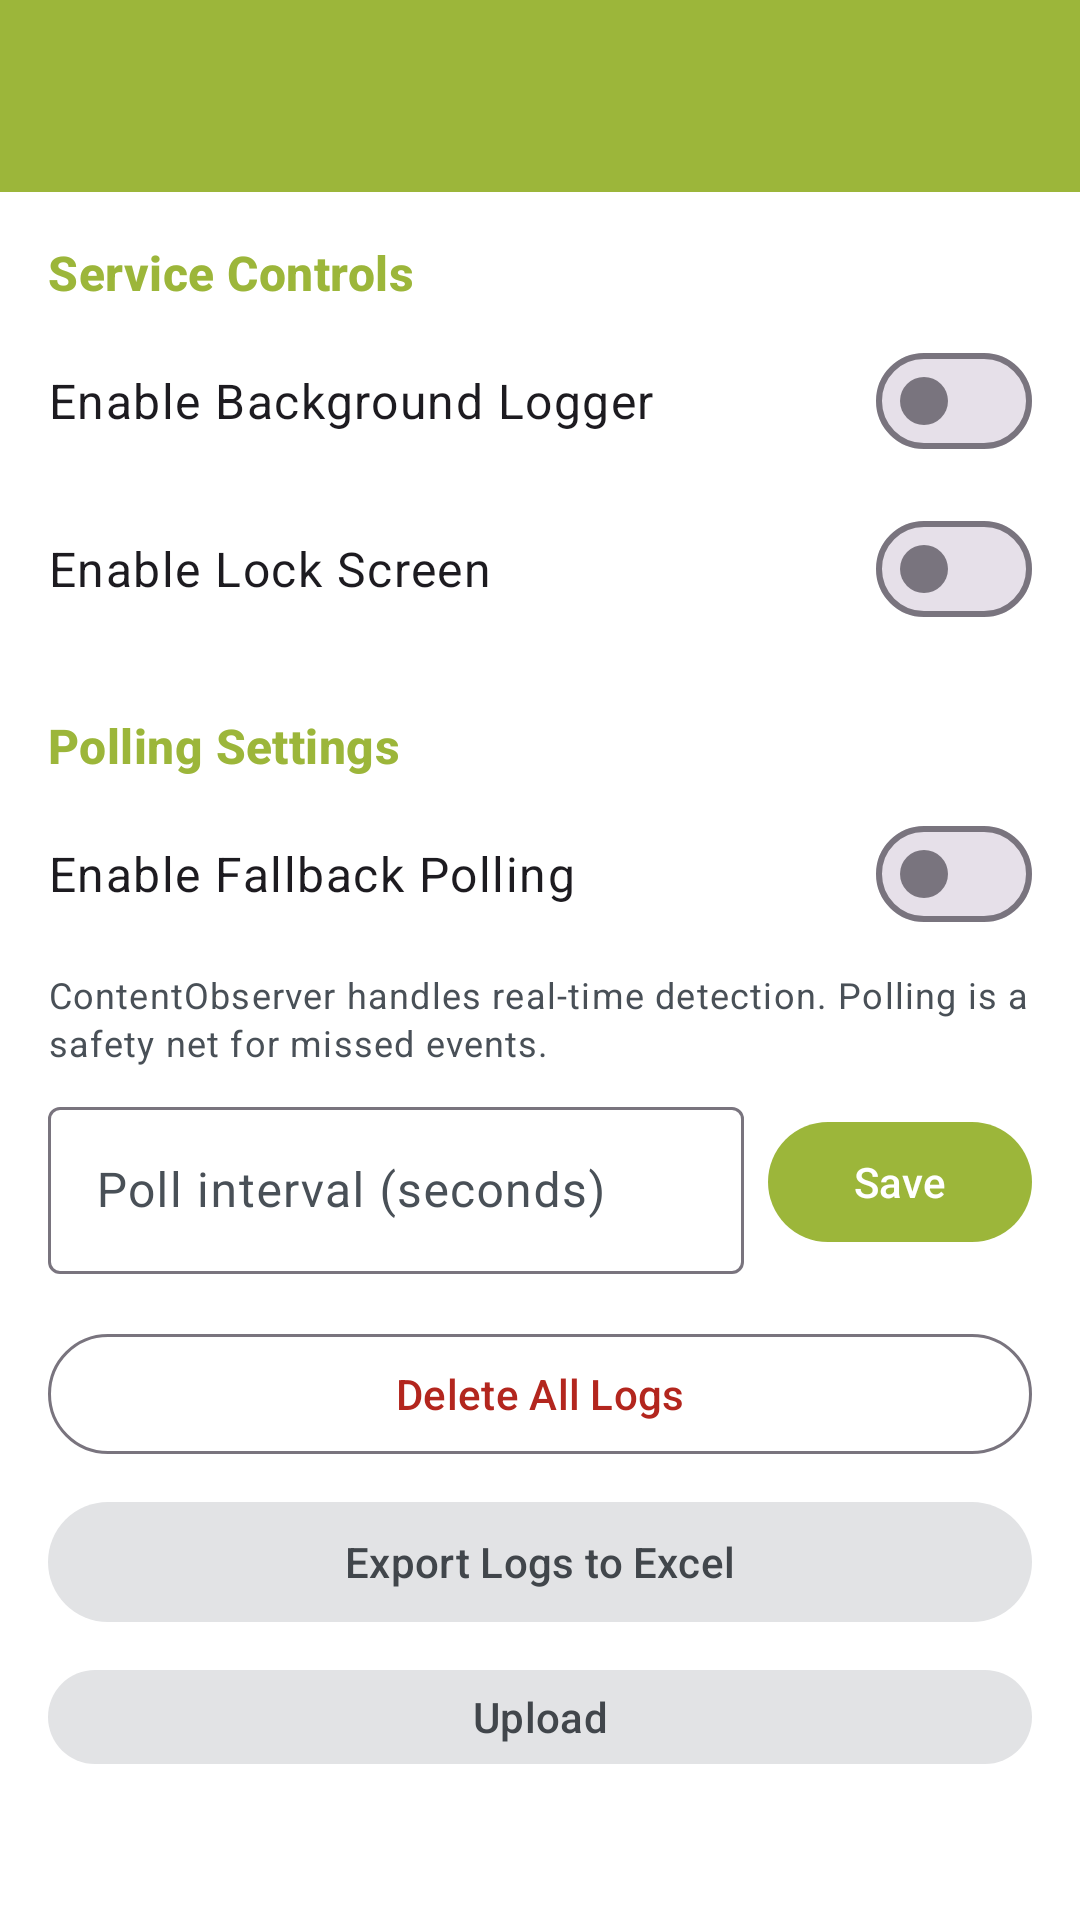

Android layout source for this screen:
<!-- AndroidManifest.xml: activity theme Theme.Logger -->
<!-- res/layout/activity_settings.xml -->
<?xml version="1.0" encoding="utf-8"?>
<androidx.coordinatorlayout.widget.CoordinatorLayout xmlns:android="http://schemas.android.com/apk/res/android"
    xmlns:app="http://schemas.android.com/apk/res-auto"
    android:layout_width="match_parent"
    android:layout_height="match_parent">

    <com.google.android.material.appbar.AppBarLayout
        android:layout_width="match_parent"
        android:layout_height="wrap_content">

        <com.google.android.material.appbar.MaterialToolbar
            android:id="@+id/toolbar"
            android:layout_width="match_parent"
            android:layout_height="?attr/actionBarSize"
            android:background="?attr/colorPrimary"
            app:titleTextColor="?attr/colorOnPrimary"
            app:navigationIconTint="?attr/colorOnPrimary" />
    </com.google.android.material.appbar.AppBarLayout>

    <LinearLayout
        android:layout_width="match_parent"
        android:layout_height="match_parent"
        android:orientation="vertical"
        android:padding="16dp"
        app:layout_behavior="@string/appbar_scrolling_view_behavior">

        <TextView
            android:layout_width="match_parent"
            android:layout_height="wrap_content"
            android:text="Service Controls"
            android:textAppearance="@style/TextAppearance.Material3.TitleMedium"
            android:textColor="?attr/colorPrimary"
            android:textStyle="bold"
            android:layout_marginBottom="8dp" />

        <com.google.android.material.materialswitch.MaterialSwitch
            android:id="@+id/switchService"
            android:layout_width="match_parent"
            android:layout_height="wrap_content"
            android:text="Enable Background Logger"
            android:textAppearance="@style/TextAppearance.Material3.BodyLarge"
            android:layout_marginBottom="8dp" />

        <com.google.android.material.materialswitch.MaterialSwitch
            android:id="@+id/switchDecoy"
            android:layout_width="match_parent"
            android:layout_height="wrap_content"
            android:text="Enable Lock Screen"
            android:textAppearance="@style/TextAppearance.Material3.BodyLarge"
            android:layout_marginBottom="16dp" />

        <TextView
            android:layout_width="match_parent"
            android:layout_height="wrap_content"
            android:text="Polling Settings"
            android:textAppearance="@style/TextAppearance.Material3.TitleMedium"
            android:textColor="?attr/colorPrimary"
            android:textStyle="bold"
            android:layout_marginTop="8dp"
            android:layout_marginBottom="8dp" />

        <com.google.android.material.materialswitch.MaterialSwitch
            android:id="@+id/switchPolling"
            android:layout_width="match_parent"
            android:layout_height="wrap_content"
            android:text="Enable Fallback Polling"
            android:textAppearance="@style/TextAppearance.Material3.BodyLarge"
            android:layout_marginBottom="8dp" />

        <TextView
            android:layout_width="match_parent"
            android:layout_height="wrap_content"
            android:text="ContentObserver handles real-time detection. Polling is a safety net for missed events."
            android:textAppearance="@style/TextAppearance.Material3.BodySmall"
            android:textColor="?attr/colorOnSurfaceVariant"
            android:layout_marginBottom="8dp" />

        <LinearLayout
            android:id="@+id/layoutPollInterval"
            android:layout_width="match_parent"
            android:layout_height="wrap_content"
            android:orientation="horizontal"
            android:gravity="center_vertical"
            android:layout_marginBottom="16dp">

            <com.google.android.material.textfield.TextInputLayout
                android:layout_width="0dp"
                android:layout_height="wrap_content"
                android:layout_weight="1"
                app:boxBackgroundMode="outline"
                android:hint="Poll interval (seconds)">

                <com.google.android.material.textfield.TextInputEditText
                    android:id="@+id/inputPollInterval"
                    android:layout_width="match_parent"
                    android:layout_height="wrap_content"
                    android:inputType="number" />
            </com.google.android.material.textfield.TextInputLayout>

            <Button
                android:id="@+id/btnSavePollInterval"
                android:layout_width="wrap_content"
                android:layout_height="wrap_content"
                android:layout_marginStart="8dp"
                android:text="Save" />
        </LinearLayout>

        <Button
            android:id="@+id/btnClearLogs"
            android:layout_width="match_parent"
            android:layout_height="wrap_content"
            android:text="Delete All Logs"
            style="@style/Widget.Material3.Button.OutlinedButton"
            android:textColor="?attr/colorError"
            android:layout_marginBottom="8dp" />

        <Button
            android:id="@+id/btnExportExcel"
            android:layout_width="match_parent"
            android:layout_height="wrap_content"
            android:text="Export Logs to Excel"
            style="@style/Widget.Material3.Button.TonalButton"
            android:layout_marginBottom="8dp" />

        <Button
            android:id="@+id/btnUploadCloud"
            android:layout_width="match_parent"
            android:layout_height="wrap_content"
            android:text="Upload"
            style="@style/Widget.Material3.Button.TonalButton"
            android:layout_marginBottom="32dp" />

        <TextView
            android:layout_width="match_parent"
            android:layout_height="wrap_content"
            android:text="Tracked Apps"
            android:textAppearance="@style/TextAppearance.Material3.TitleMedium"
            android:textColor="?attr/colorPrimary"
            android:textStyle="bold"
            android:layout_marginBottom="8dp" />
            
        <TextView
            android:layout_width="match_parent"
            android:layout_height="wrap_content"
            android:text="Only track app activity for these packages. Add a package name to start tracking it."
            android:textAppearance="@style/TextAppearance.Material3.BodyMedium"
            android:textColor="?attr/colorOnSurfaceVariant"
            android:layout_marginBottom="16dp" />

        <LinearLayout
            android:layout_width="match_parent"
            android:layout_height="wrap_content"
            android:orientation="horizontal"
            android:layout_marginBottom="16dp">

            <com.google.android.material.textfield.TextInputLayout
                android:layout_width="0dp"
                android:layout_height="wrap_content"
                android:layout_weight="1"
                app:boxBackgroundMode="outline"
                android:hint="Add package (e.g. com.whatsapp)">

                <com.google.android.material.textfield.TextInputEditText
                    android:id="@+id/inputExcludedPackage"
                    android:layout_width="match_parent"
                    android:layout_height="wrap_content"
                    android:inputType="textNoSuggestions" />
            </com.google.android.material.textfield.TextInputLayout>

            <Button
                android:id="@+id/btnAddExcluded"
                android:layout_width="wrap_content"
                android:layout_height="wrap_content"
                android:layout_marginStart="8dp"
                android:layout_gravity="center_vertical"
                android:text="Add" />
        </LinearLayout>

        <androidx.recyclerview.widget.RecyclerView
            android:id="@+id/recyclerViewExcluded"
            android:layout_width="match_parent"
            android:layout_height="0dp"
            android:layout_weight="1"
            android:clipToPadding="false" />

    </LinearLayout>

</androidx.coordinatorlayout.widget.CoordinatorLayout>
<!-- resources referenced by this layout -->
<resources>
  <style name="Theme.Logger" parent="Base.Theme.Logger" />
  <style name="Base.Theme.Logger" parent="Theme.Material3.DayNight.NoActionBar">
          
          <item name="colorPrimary">#9CB63A</item>
          <item name="colorOnPrimary">#FFFFFF</item>
          <item name="colorPrimaryContainer">#9CB63A</item>
          <item name="colorOnPrimaryContainer">#FFFFFF</item>
  
          <item name="colorSecondary">#9CB63A</item>
          <item name="colorOnSecondary">#FFFFFF</item>
          <item name="colorSecondaryContainer">#E2E3E5</item>
          <item name="colorOnSecondaryContainer">#41464B</item>
  
          <item name="android:statusBarColor">#9CB63A</item>
          
          
          <item name="android:windowBackground">#FFFFFF</item>
          <item name="colorSurface">#FFFFFF</item>
          <item name="colorOnSurface">#000000</item>
          <item name="colorSurfaceVariant">#F0F0F0</item>
          <item name="colorOnSurfaceVariant">#495057</item>
      </style>
</resources>
